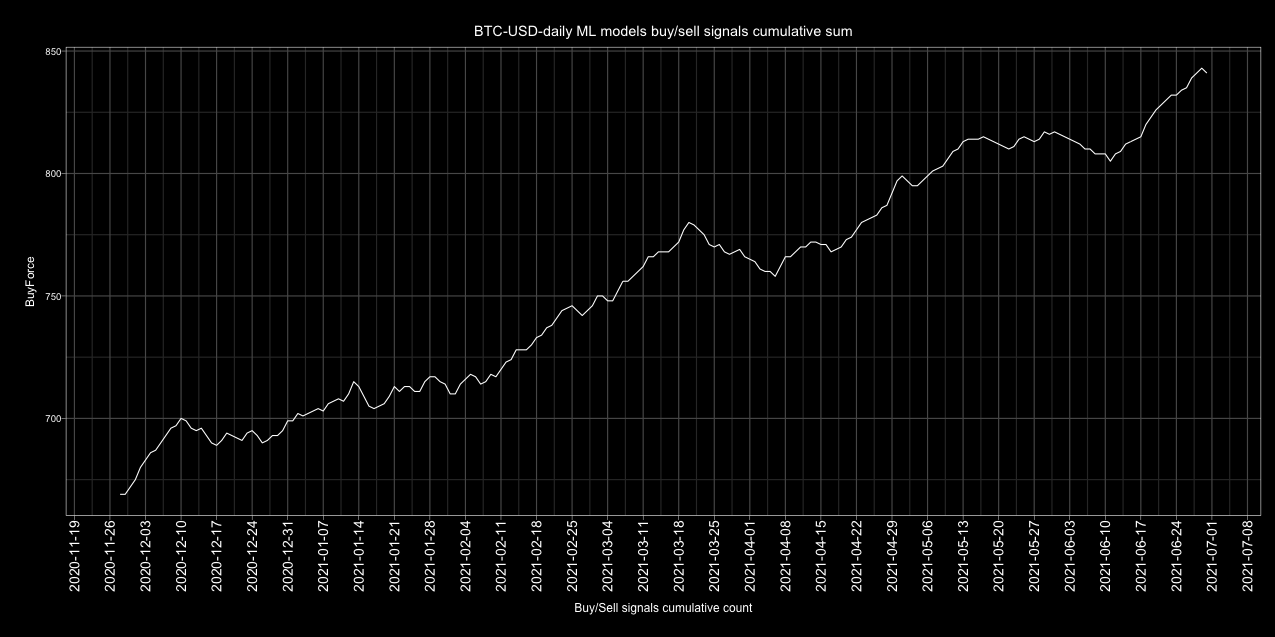

Data behind this chart, as committed beside it:
Date, buy, sell, Action
2017-01-01, 3, 1, buy
2017-01-02, 4, 0, buy
2017-01-03, 4, 0, buy
2017-01-04, 4, 0, buy
2017-01-05, 3, 1, buy
2017-01-06, 2, 2, neutral
2017-01-07, 1, 3, sell
2017-01-08, 1, 3, sell
2017-01-09, 1, 3, sell
2017-01-10, 0, 4, sell
2017-01-11, 1, 3, sell
2017-01-12, 1, 3, sell
2017-01-13, 2, 2, neutral
2017-01-14, 3, 1, buy
2017-01-15, 2, 2, neutral
2017-01-16, 3, 1, buy
2017-01-17, 4, 0, buy
2017-01-18, 4, 0, buy
2017-01-19, 2, 2, neutral
2017-01-20, 2, 2, neutral
2017-01-21, 3, 1, buy
2017-01-22, 3, 1, buy
2017-01-23, 2, 2, neutral
2017-01-24, 0, 4, sell
2017-01-25, 2, 2, neutral
2017-01-26, 3, 2, buy
2017-01-27, 5, 0, buy
2017-01-28, 5, 0, buy
2017-01-29, 4, 1, buy
2017-01-30, 4, 1, buy
2017-01-31, 5, 0, buy
2017-02-01, 5, 0, buy
2017-02-02, 5, 0, buy
2017-02-03, 5, 0, buy
2017-02-04, 2, 2, neutral
2017-02-05, 3, 2, buy
2017-02-06, 4, 1, buy
2017-02-07, 5, 0, buy
2017-02-08, 2, 2, neutral
2017-02-09, 0, 4, sell
2017-02-10, 1, 3, sell
2017-02-11, 2, 3, sell
2017-02-12, 2, 3, sell
2017-02-13, 3, 2, buy
2017-02-14, 3, 2, buy
2017-02-15, 5, 0, buy
2017-02-16, 5, 0, buy
2017-02-17, 5, 0, buy
2017-02-18, 4, 0, buy
2017-02-19, 4, 0, buy
2017-02-20, 4, 0, buy
2017-02-21, 4, 0, buy
2017-02-22, 4, 0, buy
2017-02-23, 4, 0, buy
2017-02-24, 2, 2, neutral
2017-02-25, 2, 3, sell
2017-02-26, 2, 3, sell
2017-02-27, 4, 1, buy
2017-02-28, 5, 0, buy
2017-03-01, 5, 0, buy
... 1,582 more rows
